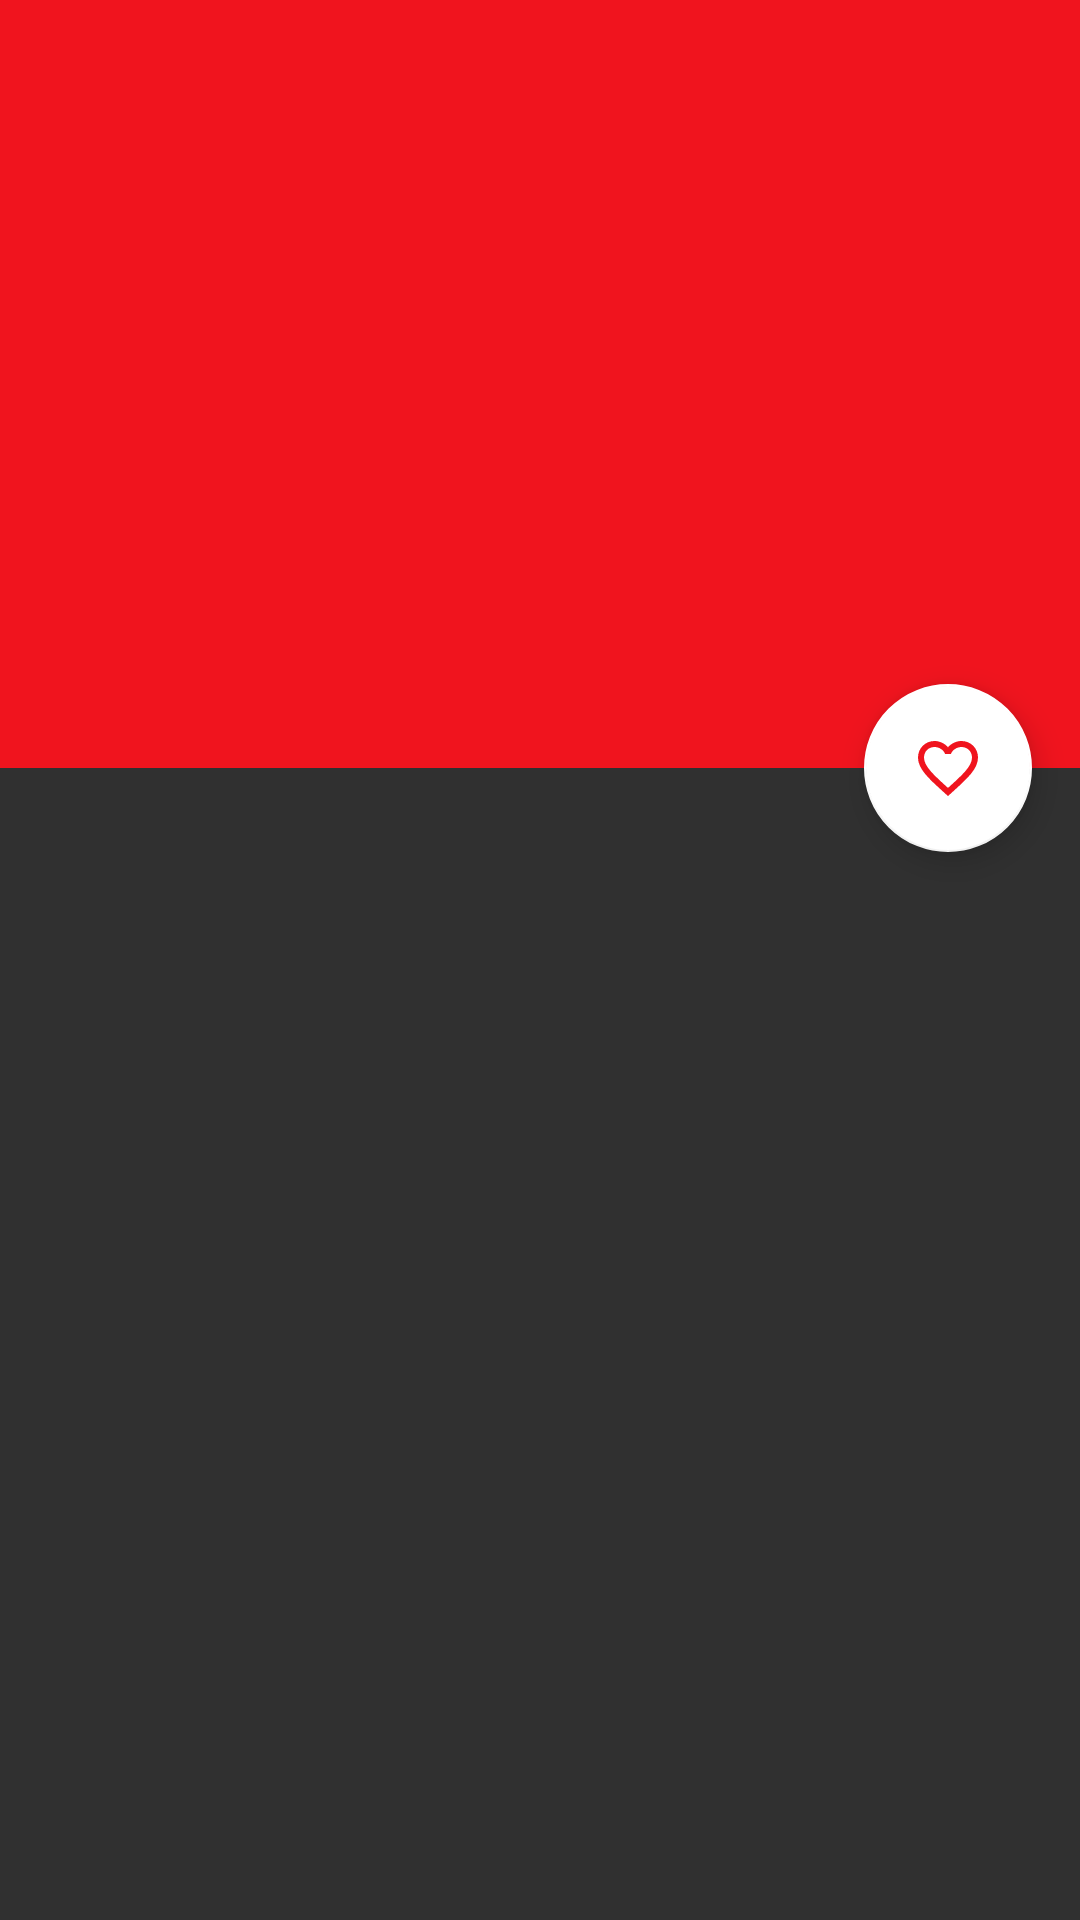

Here is an Android app screen rendered from its layout file. Give the layout XML and the strings, colors and styles it references.
<!-- AndroidManifest.xml: application theme AppTheme -->
<!-- res/layout/activity_details.xml -->
<?xml version="1.0" encoding="utf-8"?>
<layout xmlns:android="http://schemas.android.com/apk/res/android"
        xmlns:app="http://schemas.android.com/apk/res-auto"
        xmlns:tools="http://schemas.android.com/tools">

    <data>

        <variable
            name="vm"
            type="net.example.androidmvvmbase.ui.details.DetailsViewModel"/>
    </data>

    <android.support.design.widget.CoordinatorLayout
        android:layout_width="match_parent"
        android:layout_height="match_parent">

        <android.support.design.widget.AppBarLayout
            android:id="@+id/appbar_layout"
            android:layout_width="match_parent"
            android:layout_height="256dp">

            <android.support.design.widget.CollapsingToolbarLayout
                android:id="@+id/collapsing_toolbar"
                android:layout_width="match_parent"
                android:layout_height="match_parent"
                app:contentScrim="@color/colorPrimary"
                app:layout_scrollFlags="scroll|exitUntilCollapsed">

                <android.support.v7.widget.Toolbar
                    android:id="@+id/toolbar"
                    android:layout_width="match_parent"
                    android:layout_height="?attr/actionBarSize"
                    app:layout_collapseMode="pin"/>

                <android.support.v7.widget.AppCompatImageView
                    android:id="@+id/image"
                    android:layout_width="match_parent"
                    android:layout_height="match_parent"
                    android:scaleType="centerCrop"
                    app:imageUrl="@{vm.image}"
                    app:layout_collapseMode="parallax"
                    app:placeholder="@{@drawable/img_placeholder}"
                    tools:src="@tools:sample/avatars"/>
            </android.support.design.widget.CollapsingToolbarLayout>
        </android.support.design.widget.AppBarLayout>

        <android.support.design.widget.FloatingActionButton
            android:layout_width="wrap_content"
            android:layout_height="wrap_content"
            android:layout_margin="16dp"
            app:fabSize="normal"
            app:layout_anchor="@id/appbar_layout"
            app:layout_anchorGravity="bottom|right|end"
            app:srcCompat="@drawable/ic_favorite_border"/>
    </android.support.design.widget.CoordinatorLayout>
</layout>
<!-- resources referenced by this layout -->
<resources>
  <color name="colorPrimary">#f0141e</color>
  <!-- drawable ic_favorite_border (drawable) -->
  <vector xmlns:android="http://schemas.android.com/apk/res/android"
          android:width="24dp"
          android:height="24dp"
          android:viewportHeight="24.0"
          android:viewportWidth="24.0">
      <path
          android:fillColor="@color/colorPrimary"
          android:pathData="M16.5,3c-1.74,0 -3.41,0.81 -4.5,2.09C10.91,3.81 9.24,3 7.5,3 4.42,3 2,5.42 2,8.5c0,3.78 3.4,6.86 8.55,11.54L12,21.35l1.45,-1.32C18.6,15.36 22,12.28 22,8.5 22,5.42 19.58,3 16.5,3zM12.1,18.55l-0.1,0.1 -0.1,-0.1C7.14,14.24 4,11.39 4,8.5 4,6.5 5.5,5 7.5,5c1.54,0 3.04,0.99 3.57,2.36h1.87C13.46,5.99 14.96,5 16.5,5c2,0 3.5,1.5 3.5,3.5 0,2.89 -3.14,5.74 -7.9,10.05z"/>
  </vector>
  <!-- drawable img_placeholder (drawable) -->
  <?xml version="1.0" encoding="utf-8"?>
  <layer-list xmlns:android="http://schemas.android.com/apk/res/android">
      <item>
          <shape android:shape="rectangle">
              <solid android:color="#D2D1D2"/>
          </shape>
      </item>
  
      <item
          android:bottom="32dp"
          android:gravity="center"
          android:left="32dp"
          android:right="32dp"
          android:top="32dp">
          <bitmap android:src="@drawable/ic_image"/>
      </item>
  </layer-list>
  <style name="AppTheme" parent="Theme.AppCompat.NoActionBar">
          
          <item name="colorPrimary">@color/colorPrimary</item>
          <item name="colorPrimaryDark">@color/colorPrimaryDark</item>
          <item name="colorAccent">@color/colorAccent</item>
          <item name="coordinatorLayoutStyle">@style/Widget.Design.CoordinatorLayout</item>
      </style>
  <!-- drawable ic_image: png bitmap (drawable, 977 bytes) -->
  <color name="colorPrimaryDark">#AD0E16</color>
  <color name="colorAccent">@android:color/white</color>
</resources>
